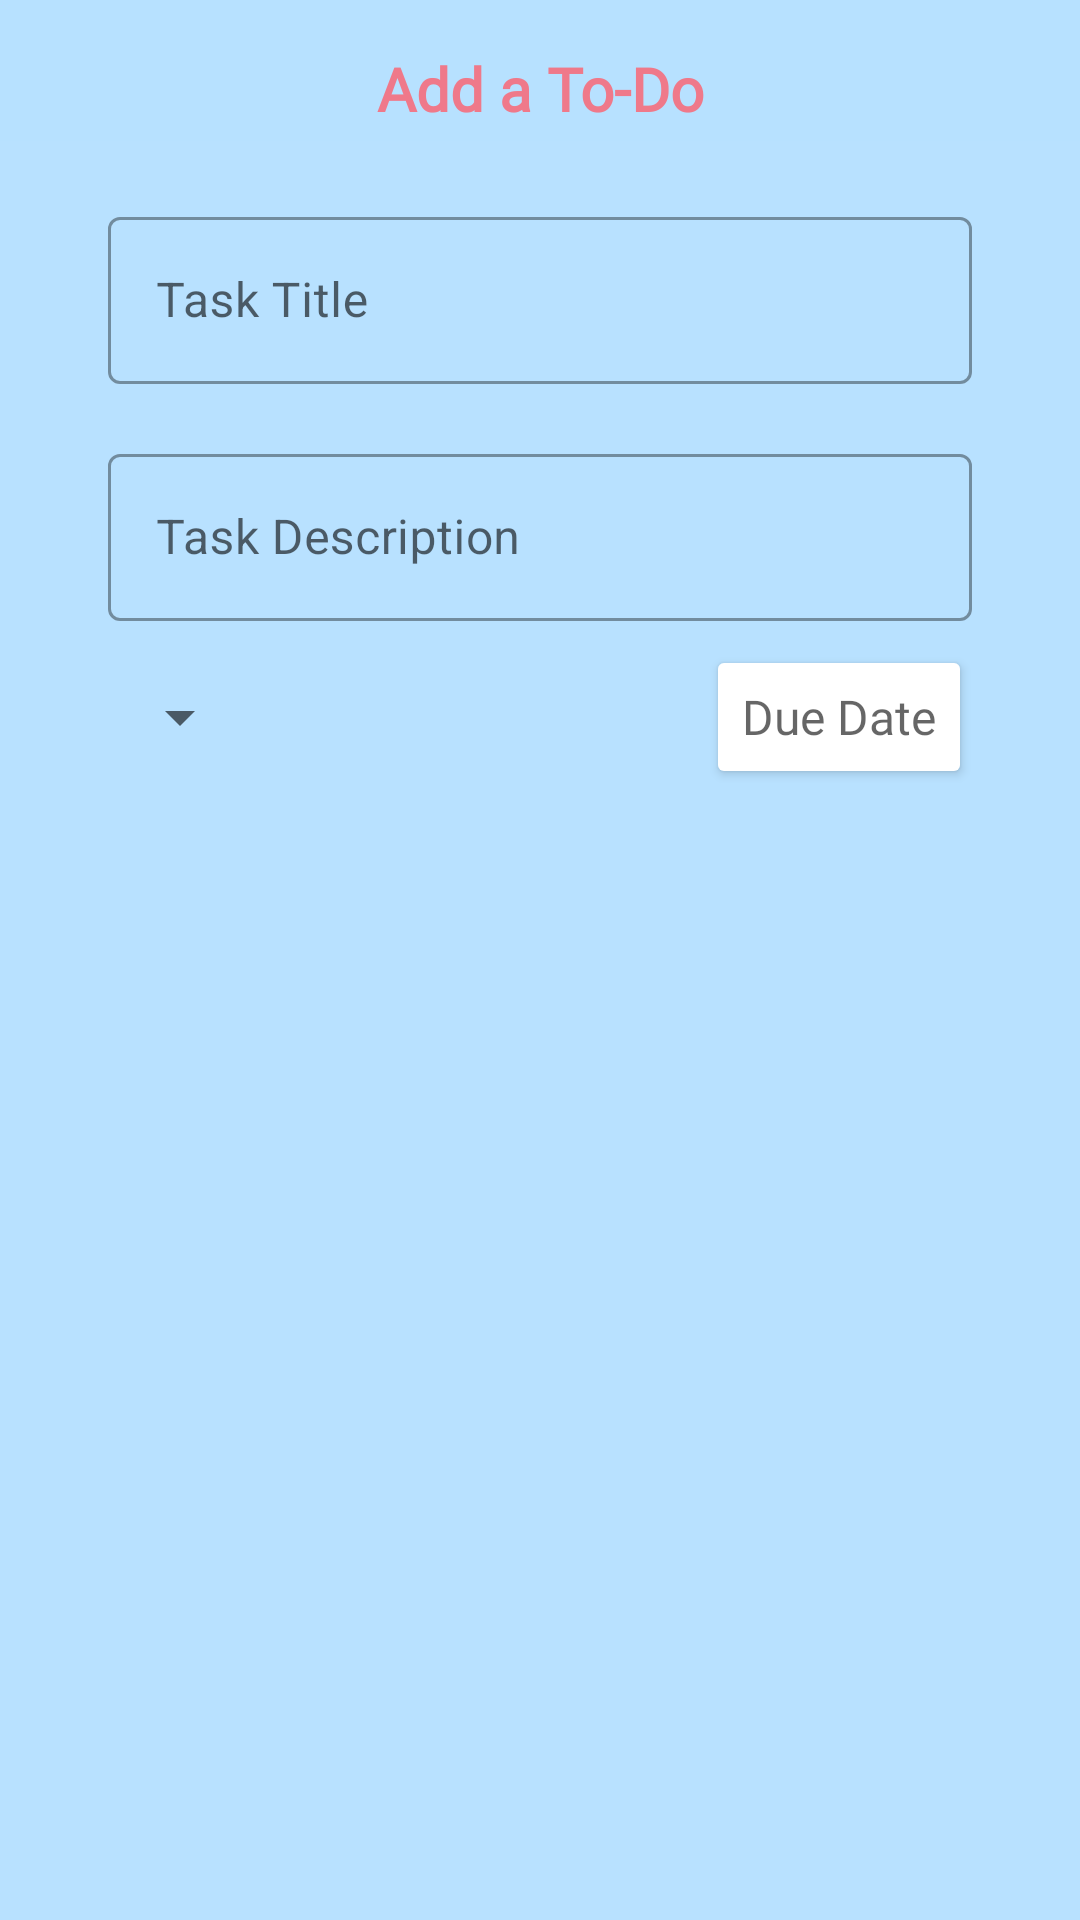

This screen was rendered from an Android layout file. Write that file and the resources it references.
<!-- AndroidManifest.xml: application theme Theme.Beever -->
<!-- res/layout/fragment_to_do_dialog.xml -->
<?xml version="1.0" encoding="utf-8"?>
<LinearLayout xmlns:android="http://schemas.android.com/apk/res/android"
    android:layout_width="match_parent"
    android:layout_height="match_parent"
    xmlns:app="http://schemas.android.com/apk/res-auto"
    android:orientation="vertical">

    <TextView
        android:id="@+id/add_to_do"
        android:layout_width="match_parent"
        android:layout_height="wrap_content"
        android:text="@string/add_a_to_do"
        android:fontFamily="@font/poppins"
        android:paddingTop="16dp"
        android:paddingBottom="4dp"
        android:layout_marginBottom="10dp"
        android:textSize="20sp"
        android:textStyle="bold"
        android:textAlignment="center"
        android:textColor="@color/beever_pink"
        android:background="@color/beever_light_blue_transparent"/>

    <com.google.android.material.textfield.TextInputLayout
        android:id="@+id/toDoDialogTask"
        android:layout_width="match_parent"
        android:layout_height="wrap_content"
        android:hint="@string/task_title"
        android:layout_marginStart="36dp"
        android:layout_marginEnd="36dp"
        android:paddingTop="10dp"
        android:layout_marginBottom="8dp"
        app:hintTextColor="@color/beever_blue"
        style="@style/Widget.MaterialComponents.TextInputLayout.OutlinedBox" >

        <com.google.android.material.textfield.TextInputEditText
            android:layout_height="wrap_content"
            android:layout_width="match_parent" />

    </com.google.android.material.textfield.TextInputLayout>

    <com.google.android.material.textfield.TextInputLayout
        android:id="@+id/toDoDialogDescription"
        android:layout_width="match_parent"
        android:layout_height="wrap_content"
        android:hint="@string/task_description"
        android:layout_marginStart="36dp"
        android:layout_marginEnd="36dp"
        android:paddingTop="10dp"
        android:layout_marginBottom="8dp"
        app:hintTextColor="@color/beever_blue"
        style="@style/Widget.MaterialComponents.TextInputLayout.OutlinedBox" >

        <com.google.android.material.textfield.TextInputEditText
            android:layout_height="wrap_content"
            android:layout_width="match_parent" />

    </com.google.android.material.textfield.TextInputLayout>

    <RelativeLayout
        android:layout_width="match_parent"
        android:layout_height="wrap_content">

        <Spinner
            android:id="@+id/toDoDialogSpinner"
            android:layout_width="wrap_content"
            android:layout_height="wrap_content"
            android:layout_marginTop="12dp"
            android:layout_marginStart="36dp"
            android:layout_marginEnd="8dp"
            android:layout_marginBottom="16dp"
            android:layout_alignParentStart="true"/>

        <Button
            android:id="@+id/toDoDialogDate"
            android:layout_width="wrap_content"
            android:layout_height="wrap_content"
            android:layout_marginStart="8dp"
            android:layout_marginEnd="36dp"
            android:layout_marginBottom="16dp"
            android:fontFamily="@font/poppins"
            android:backgroundTint="@color/white"
            android:hint="@string/add_due_date"
            android:textColor="@color/beever_blue"
            android:textSize="16sp"
            android:layout_alignParentEnd="true"/>

    </RelativeLayout>

</LinearLayout>
<!-- resources referenced by this layout -->
<resources>
  <color name="beever_blue">#587291</color>
  <color name="beever_light_blue_transparent">#AAB8E1FF</color>
  <color name="beever_pink">#EF798A</color>
  <color name="white">#FFFFFFFF</color>
  <string name="add_a_to_do">Add a To-Do</string>
  <string name="add_due_date">Due Date</string>
  <string name="task_description">Task Description</string>
  <string name="task_title">Task Title</string>
  <style name="Theme.Beever" parent="Theme.MaterialComponents.DayNight.NoActionBar">
          
          <item name="colorPrimary">@color/beever_blue</item>
          <item name="colorPrimaryVariant">@color/beever_light_blue</item>
          <item name="colorOnPrimary">@color/white</item>
          
          <item name="colorSecondary">@color/beever_blue</item>
          <item name="colorSecondaryVariant">@color/beever_light_blue</item>
          <item name="colorOnSecondary">@color/black</item>
          
          <item name="android:statusBarColor" tools:targetApi="l">?attr/colorOnPrimary</item>
          
          <item name="android:windowContentTransitions">true</item>
          <item name="android:windowBackground">@color/beever_light_blue</item>
          <item name="android:colorBackground">@color/beever_light_blue</item>
          <item name="android:windowLightStatusBar">true</item>
      </style>
  <color name="beever_light_blue">#B8E1FF</color>
  <color name="black">#FF000000</color>
</resources>
